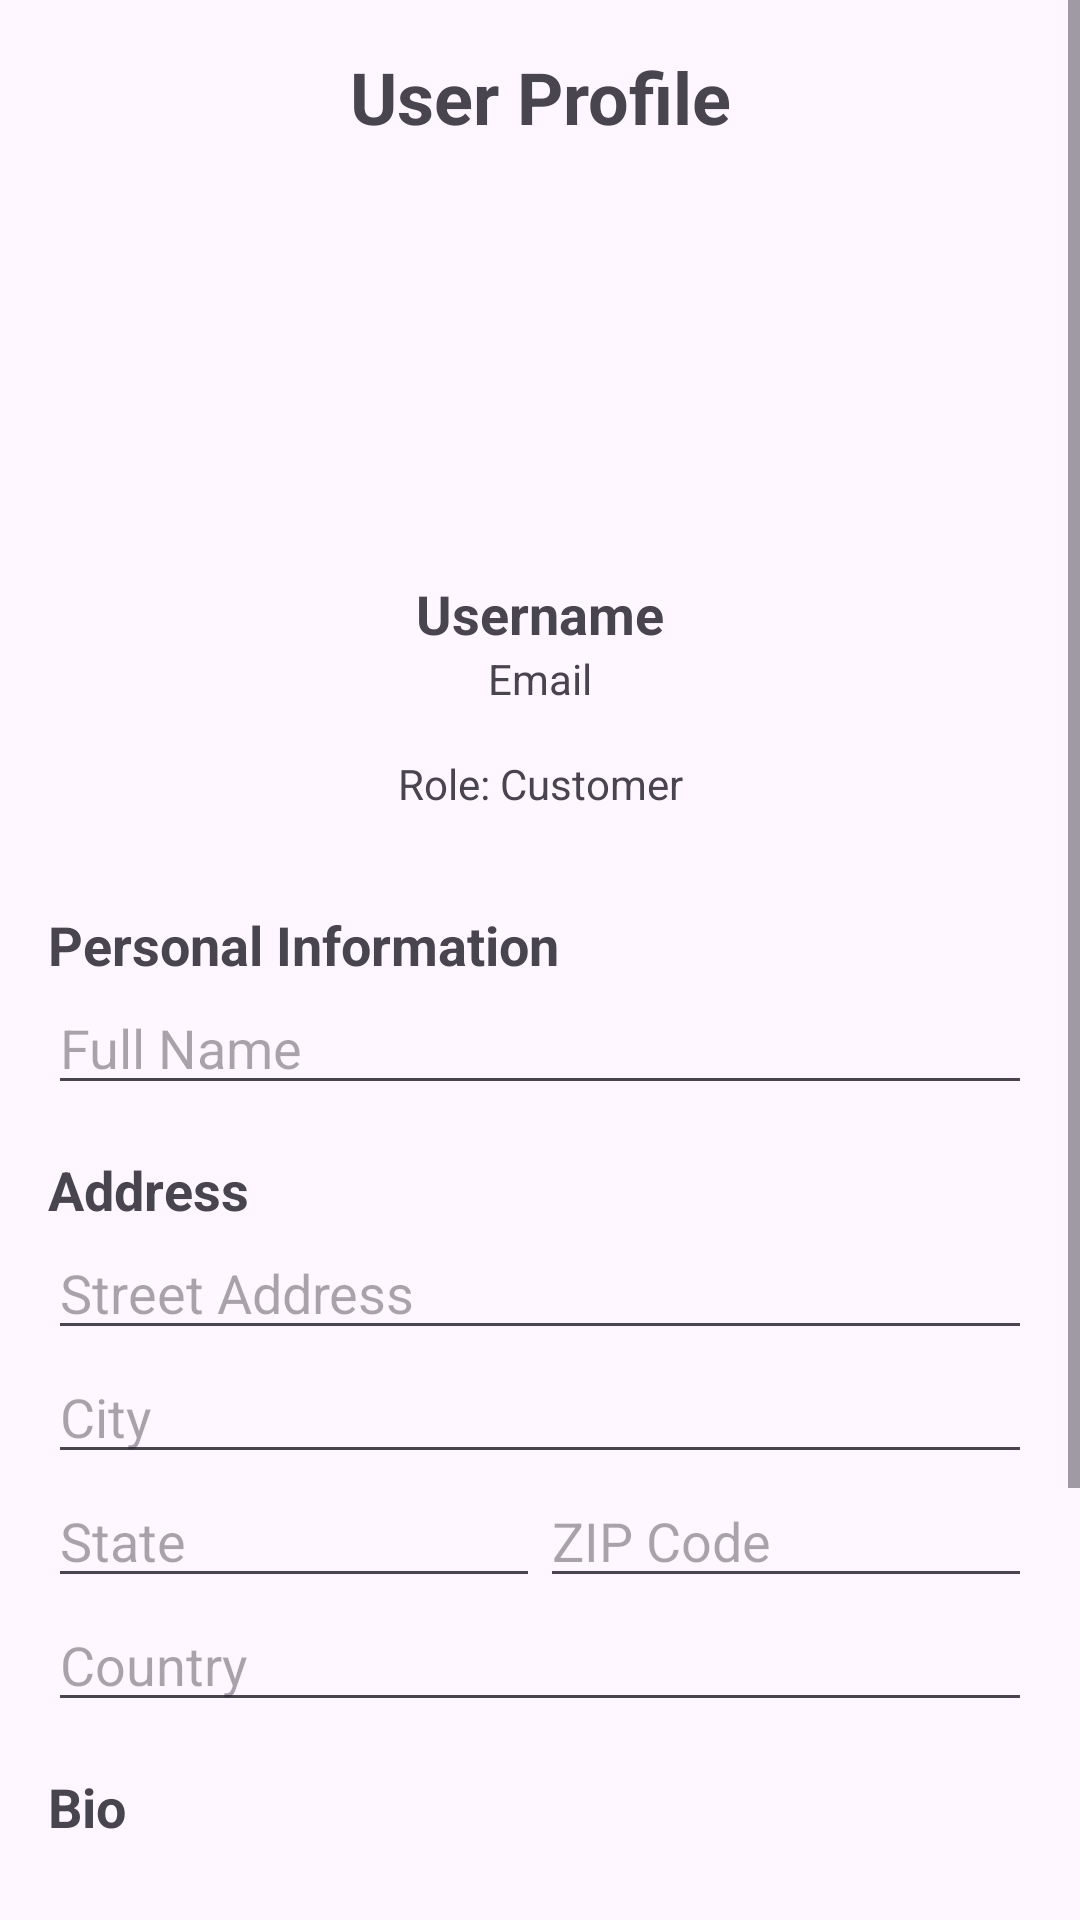

Write the Android layout XML for this screen, with the resource values it uses.
<!-- AndroidManifest.xml: application theme Theme.Example_android_pe -->
<!-- res/layout/fragment_user_profile.xml -->
<?xml version="1.0" encoding="utf-8"?>
<ScrollView xmlns:android="http://schemas.android.com/apk/res/android"
    android:layout_width="match_parent"
    android:layout_height="match_parent">

    <LinearLayout
        android:layout_width="match_parent"
        android:layout_height="wrap_content"
        android:orientation="vertical"
        android:padding="16dp">

        <TextView
            android:layout_width="match_parent"
            android:layout_height="wrap_content"
            android:text="User Profile"
            android:textSize="24sp"
            android:textStyle="bold"
            android:gravity="center"
            android:layout_marginBottom="16dp" />

        <ImageView
            android:id="@+id/profileImageView"
            android:layout_width="120dp"
            android:layout_height="120dp"
            android:layout_gravity="center"
            android:src="@drawable/placeholder_image"
            android:scaleType="centerCrop" />

        <TextView
            android:id="@+id/usernameTextView"
            android:layout_width="match_parent"
            android:layout_height="wrap_content"
            android:text="Username"
            android:textSize="18sp"
            android:textStyle="bold"
            android:gravity="center"
            android:layout_marginTop="8dp" />

        <TextView
            android:id="@+id/emailTextView"
            android:layout_width="match_parent"
            android:layout_height="wrap_content"
            android:text="Email"
            android:gravity="center"
            android:layout_marginBottom="16dp" />

        <TextView
            android:id="@+id/roleTextView"
            android:layout_width="match_parent"
            android:layout_height="wrap_content"
            android:text="Role: Customer"
            android:gravity="center"
            android:layout_marginBottom="16dp" />

        <TextView
            android:layout_width="match_parent"
            android:layout_height="wrap_content"
            android:text="Personal Information"
            android:textSize="18sp"
            android:textStyle="bold"
            android:layout_marginTop="16dp" />

        <EditText
            android:id="@+id/fullNameEditText"
            android:layout_width="match_parent"
            android:layout_height="wrap_content"
            android:hint="Full Name" />

        <TextView
            android:layout_width="match_parent"
            android:layout_height="wrap_content"
            android:text="Address"
            android:textSize="18sp"
            android:textStyle="bold"
            android:layout_marginTop="16dp" />

        <EditText
            android:id="@+id/addressEditText"
            android:layout_width="match_parent"
            android:layout_height="wrap_content"
            android:hint="Street Address" />

        <EditText
            android:id="@+id/cityEditText"
            android:layout_width="match_parent"
            android:layout_height="wrap_content"
            android:hint="City" />

        <LinearLayout
            android:layout_width="match_parent"
            android:layout_height="wrap_content"
            android:orientation="horizontal">

            <EditText
                android:id="@+id/stateEditText"
                android:layout_width="0dp"
                android:layout_height="wrap_content"
                android:layout_weight="1"
                android:hint="State" />

            <EditText
                android:id="@+id/zipEditText"
                android:layout_width="0dp"
                android:layout_height="wrap_content"
                android:layout_weight="1"
                android:hint="ZIP Code" />
        </LinearLayout>

        <EditText
            android:id="@+id/countryEditText"
            android:layout_width="match_parent"
            android:layout_height="wrap_content"
            android:hint="Country" />

        <TextView
            android:layout_width="match_parent"
            android:layout_height="wrap_content"
            android:text="Bio"
            android:textSize="18sp"
            android:textStyle="bold"
            android:layout_marginTop="16dp" />

        <EditText
            android:id="@+id/bioEditText"
            android:layout_width="match_parent"
            android:layout_height="wrap_content"
            android:hint="Tell us about yourself"
            android:inputType="textMultiLine"
            android:minLines="3" />

        <Button
            android:id="@+id/saveProfileButton"
            android:layout_width="match_parent"
            android:layout_height="wrap_content"
            android:text="Save Profile"
            android:layout_marginTop="16dp" />

        <Button
            android:id="@+id/logoutButton"
            android:layout_width="match_parent"
            android:layout_height="wrap_content"
            android:text="Logout" />
    </LinearLayout>
</ScrollView>
<!-- resources referenced by this layout -->
<resources>
  <style name="Theme.Example_android_pe" parent="Base.Theme.Example_android_pe" />
  <style name="Base.Theme.Example_android_pe" parent="Theme.Material3.DayNight.NoActionBar">
          
          
      </style>
</resources>
